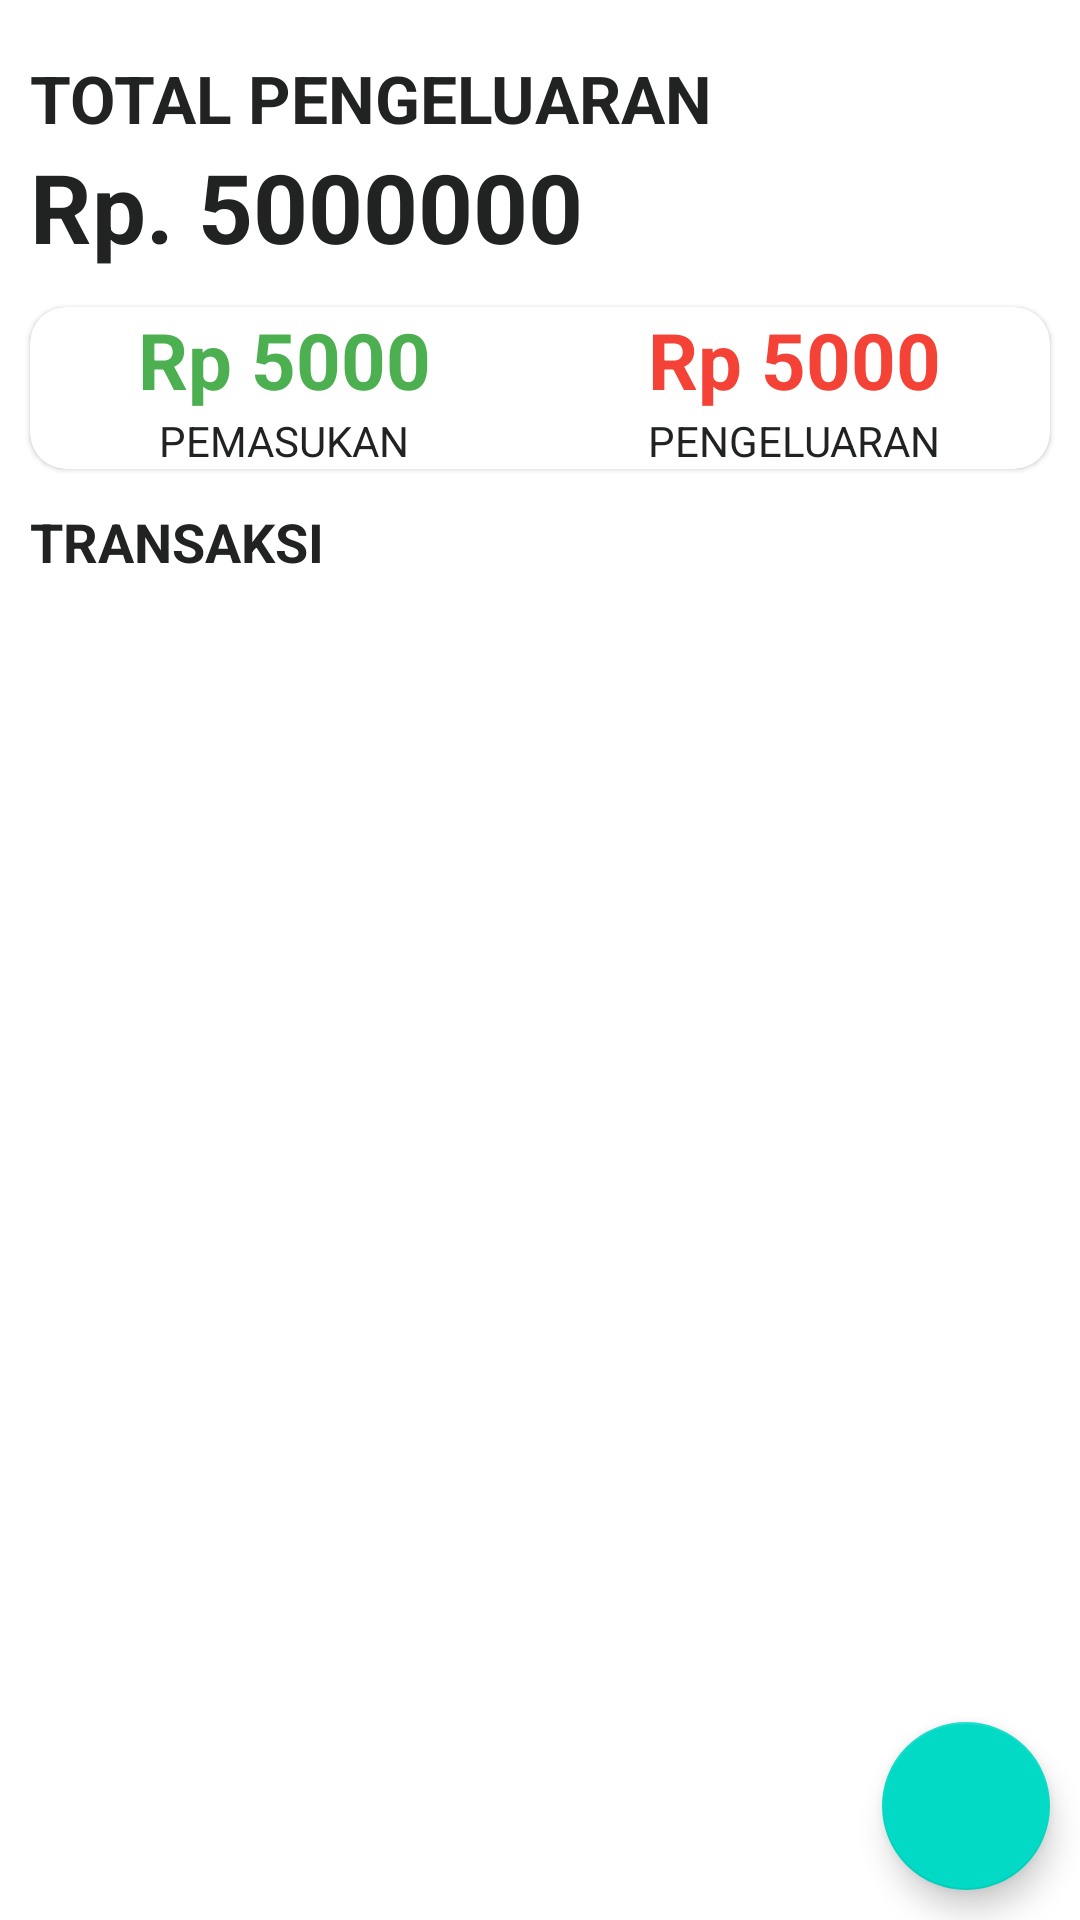

This screen was rendered from an Android layout file. Write that file and the resources it references.
<!-- AndroidManifest.xml: application theme Theme.BudgetingApp -->
<!-- res/layout/activity_main.xml -->
<?xml version="1.0" encoding="utf-8"?>
<androidx.coordinatorlayout.widget.CoordinatorLayout
    xmlns:android="http://schemas.android.com/apk/res/android"
    xmlns:app="http://schemas.android.com/apk/res-auto"
    xmlns:tools="http://schemas.android.com/tools"
    android:id="@+id/coordinator"
    android:layout_width="match_parent"
    android:layout_height="match_parent">

    <RelativeLayout
        android:layout_width="match_parent"
        android:layout_height="match_parent"
        tools:context=".MainActivity">

        <LinearLayout
            android:id="@+id/balance"
            android:layout_width="match_parent"
            android:layout_height="wrap_content"
            android:orientation="vertical"
            android:layout_marginStart="10dp"
            android:layout_marginTop="18dp">

            <TextView
                android:layout_width="wrap_content"
                android:layout_height="wrap_content"
                android:text="Total Pengeluaran"
                android:textAllCaps="true"
                android:textSize="22sp"
                android:textStyle="bold" />

            <TextView
                android:id="@+id/totalBalance"
                android:layout_width="wrap_content"
                android:layout_height="wrap_content"
                android:text="Rp. 5000000"
                android:textSize="32sp"
                android:textStyle="bold" />
        </LinearLayout>

        <com.google.android.material.card.MaterialCardView
            android:id="@+id/budgeting"
            android:layout_width="match_parent"
            android:layout_height="wrap_content"
            android:layout_below="@id/balance"
            android:layout_marginTop="12dp"
            android:layout_marginStart="10dp"
            android:layout_marginEnd="10dp"
            app:cardCornerRadius="12dp">

            <LinearLayout
                android:layout_width="match_parent"
                android:layout_height="wrap_content">

                <LinearLayout
                    android:layout_width="match_parent"
                    android:layout_height="wrap_content"
                    android:orientation="vertical"
                    android:layout_weight="0.5"
                    android:gravity="center">

                    <TextView
                        android:id="@+id/budget"
                        android:layout_width="wrap_content"
                        android:layout_height="wrap_content"
                        android:text="Rp 5000"
                        android:textSize="26sp"
                        android:textStyle="bold"
                        android:textColor="@color/green"/>

                    <TextView
                        android:layout_width="wrap_content"
                        android:layout_height="wrap_content"
                        android:text="Pemasukan"
                        android:textAllCaps="true"
                        android:textSize="14sp" />
                </LinearLayout>

                <LinearLayout
                    android:layout_width="match_parent"
                    android:layout_height="wrap_content"
                    android:orientation="vertical"
                    android:layout_weight="0.5"
                    android:gravity="center">

                    <TextView
                        android:id="@+id/expense"
                        android:layout_width="wrap_content"
                        android:layout_height="wrap_content"
                        android:text="Rp 5000"
                        android:textSize="26sp"
                        android:textStyle="bold"
                        android:textColor="@color/red"/>

                    <TextView
                        android:layout_width="wrap_content"
                        android:layout_height="wrap_content"
                        android:text="Pengeluaran"
                        android:textAllCaps="true"
                        android:textSize="14sp" />
                </LinearLayout>

            </LinearLayout>
        </com.google.android.material.card.MaterialCardView>

        <TextView
            android:id="@+id/transaction"
            android:layout_width="wrap_content"
            android:layout_height="wrap_content"
            android:text="Transaksi"
            android:textStyle="bold"
            android:textSize="18sp"
            android:textAllCaps="true"
            android:layout_below="@id/budgeting"
            android:layout_marginStart="10dp"
            android:layout_marginTop="12dp"/>

        <androidx.recyclerview.widget.RecyclerView
            android:id="@+id/rvSpending"
            android:layout_width="match_parent"
            android:layout_height="match_parent"
            android:layout_below="@id/transaction"
            android:layout_marginStart="10dp"
            android:layout_marginTop="10dp"
            android:layout_marginEnd="10dp"
            android:layout_marginBottom="10dp" />

        <com.google.android.material.floatingactionbutton.FloatingActionButton
            android:id="@+id/addBtn"
            android:layout_width="wrap_content"
            android:layout_height="wrap_content"
            android:layout_alignParentRight="true"
            android:layout_alignParentBottom="true"
            android:layout_marginStart="10dp"
            android:layout_marginTop="10dp"
            android:layout_marginEnd="10dp"
            android:layout_marginBottom="10dp"
            app:tint="@color/white"
            android:src="@drawable/ic_add" />

    </RelativeLayout>

</androidx.coordinatorlayout.widget.CoordinatorLayout>
<!-- resources referenced by this layout -->
<resources>
  <color name="green">#4CAF50</color>
  <color name="red">#F44336</color>
  <color name="white">#FFFFFFFF</color>
  <style name="Theme.BudgetingApp" parent="Theme.MaterialComponents.Light.NoActionBar">
          
          <item name="colorPrimary">#B353F6</item>
          <item name="colorPrimaryVariant">@color/purple_700</item>
          <item name="colorOnPrimary">@color/white</item>
          
          <item name="colorSecondary">@color/teal_200</item>
          <item name="colorSecondaryVariant">@color/teal_700</item>
          <item name="colorOnSecondary">@color/black</item>
          
          <item name="android:statusBarColor">?attr/colorPrimaryVariant</item>
          
          <item name="android:textColor">@color/textMain</item>
          <item name="colorControlActivated">@color/green</item>
      </style>
  <color name="purple_700">#FF3700B3</color>
  <color name="teal_200">#FF03DAC5</color>
  <color name="teal_700">#FF018786</color>
  <color name="black">#FF000000</color>
  <color name="textMain">#212222</color>
</resources>
